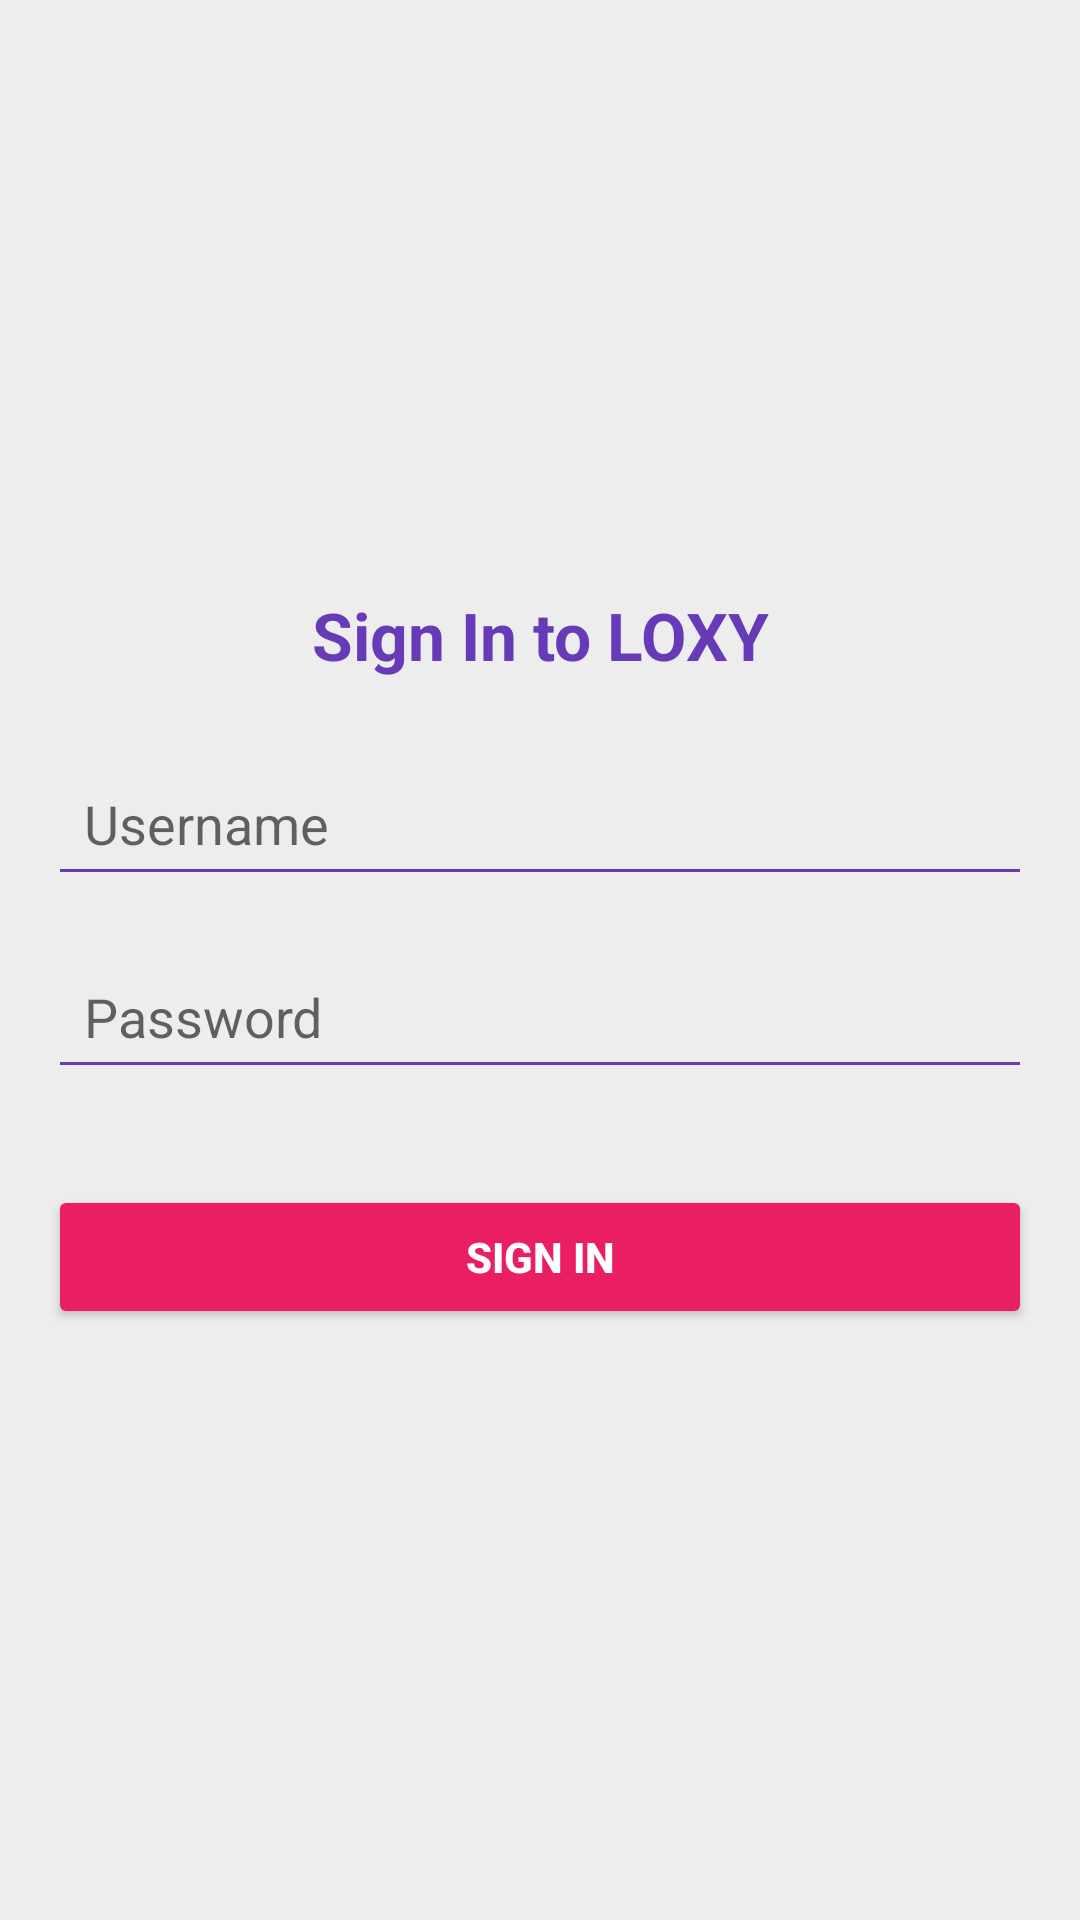

Write the Android layout XML for this screen, with the resource values it uses.
<!-- AndroidManifest.xml: application theme Theme.AppCompat.Light.NoActionBar -->
<!-- res/layout/activity_sign_in.xml -->
<?xml version="1.0" encoding="utf-8"?>
<LinearLayout xmlns:android="http://schemas.android.com/apk/res/android"
    android:layout_width="match_parent"
    android:layout_height="match_parent"
    android:orientation="vertical"
    android:padding="16dp"
    android:gravity="center"
    android:background="#EDEDED">
    
    <TextView
        android:id="@+id/welcomeSignInTextView"
        android:layout_width="wrap_content"
        android:layout_height="wrap_content"
        android:text="Sign In to LOXY"
        android:textSize="22sp"
        android:textStyle="bold"
        android:textColor="#673AB7"
        android:layout_marginBottom="24dp"
        android:gravity="center" />

    
    <EditText
        android:id="@+id/usernameEditText"
        android:layout_width="match_parent"
        android:layout_height="wrap_content"
        android:hint="@string/username_hint"
        android:inputType="text"
        android:padding="12dp"
        android:layout_marginBottom="16dp"
        android:backgroundTint="#673AB7"
        android:autofillHints="username" />

    
    <EditText
        android:id="@+id/passwordEditText"
        android:layout_width="match_parent"
        android:layout_height="wrap_content"
        android:hint="@string/password_hint"
        android:inputType="textPassword"
        android:padding="12dp"
        android:layout_marginBottom="32dp"
        android:backgroundTint="#673AB7"
        android:autofillHints="password" />

    
    <Button
        android:id="@+id/signInButton"
        android:layout_width="match_parent"
        android:layout_height="wrap_content"
        android:text="@string/sign_in_button"
        android:backgroundTint="#E91E63"
        android:textColor="#FFFFFF"
        android:textStyle="bold"
        android:padding="12dp" />
</LinearLayout>
<!-- resources referenced by this layout -->
<resources>
  <string name="password_hint">Password</string>
  <string name="sign_in_button">Sign In</string>
  <string name="username_hint">Username</string>
</resources>
